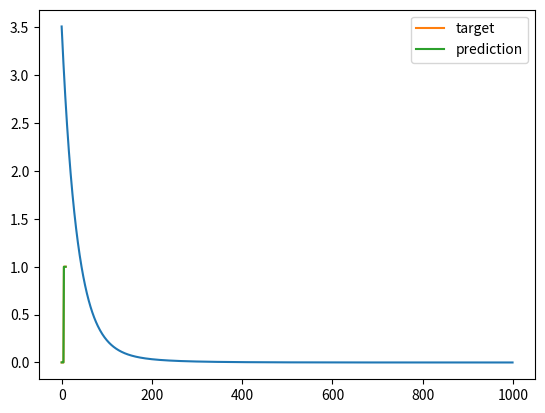

Python code for this plot:
import numpy as np
import matplotlib.pyplot as plt

N = 10   # data points
D = 3  # dimensionality

# initialize X
X = np.zeros((N, D))  # (N, D) is one argument, that's why 2 brackets
X[:, 0] = 1  # bias term
X[:5, 1] = 1  # first 5 ele of first column to 1
X[5:, 2] = 1  # last five elements of the third column to 1

# initialize Y
Y = np.array([0]*5 + [1]*5)  # [0,0,0,0,0,1,1,1,1,1]

# if you try to do the usual w solution it fails
try:
    w = np.linalg.solve(X.T @ X, X.T @ Y)
except Exception as e:
    print("w calculation with numpy.linalg failure:", e)

# instead we will use gradient descent to calculate w
costs = []
w = np.random.randn(D) / np.sqrt(D)  # mu = 0, variance = 1/D
print("initial weights:", w)
learning_rate = .001
tries = 1000


def costDeriv(w):
    return X.T @ (X @ w - Y)
    # return X.T @ (X @ w) - X.T @ Y

# print((X.T @ (X @ w - Y)) == (X.T @ (X @ w) - X.T @ Y))


for i in range(tries):
    w = w - learning_rate * costDeriv(w)
    Yhat = X @ w
    mse = (Y - Yhat).T @ (Y - Yhat)
    costs.append(mse)

print("final weights:", w)

plt.plot(costs)
plt.show()

plt.plot(Y, label='target')
plt.plot(Yhat, label='prediction')
plt.legend()
plt.show()
